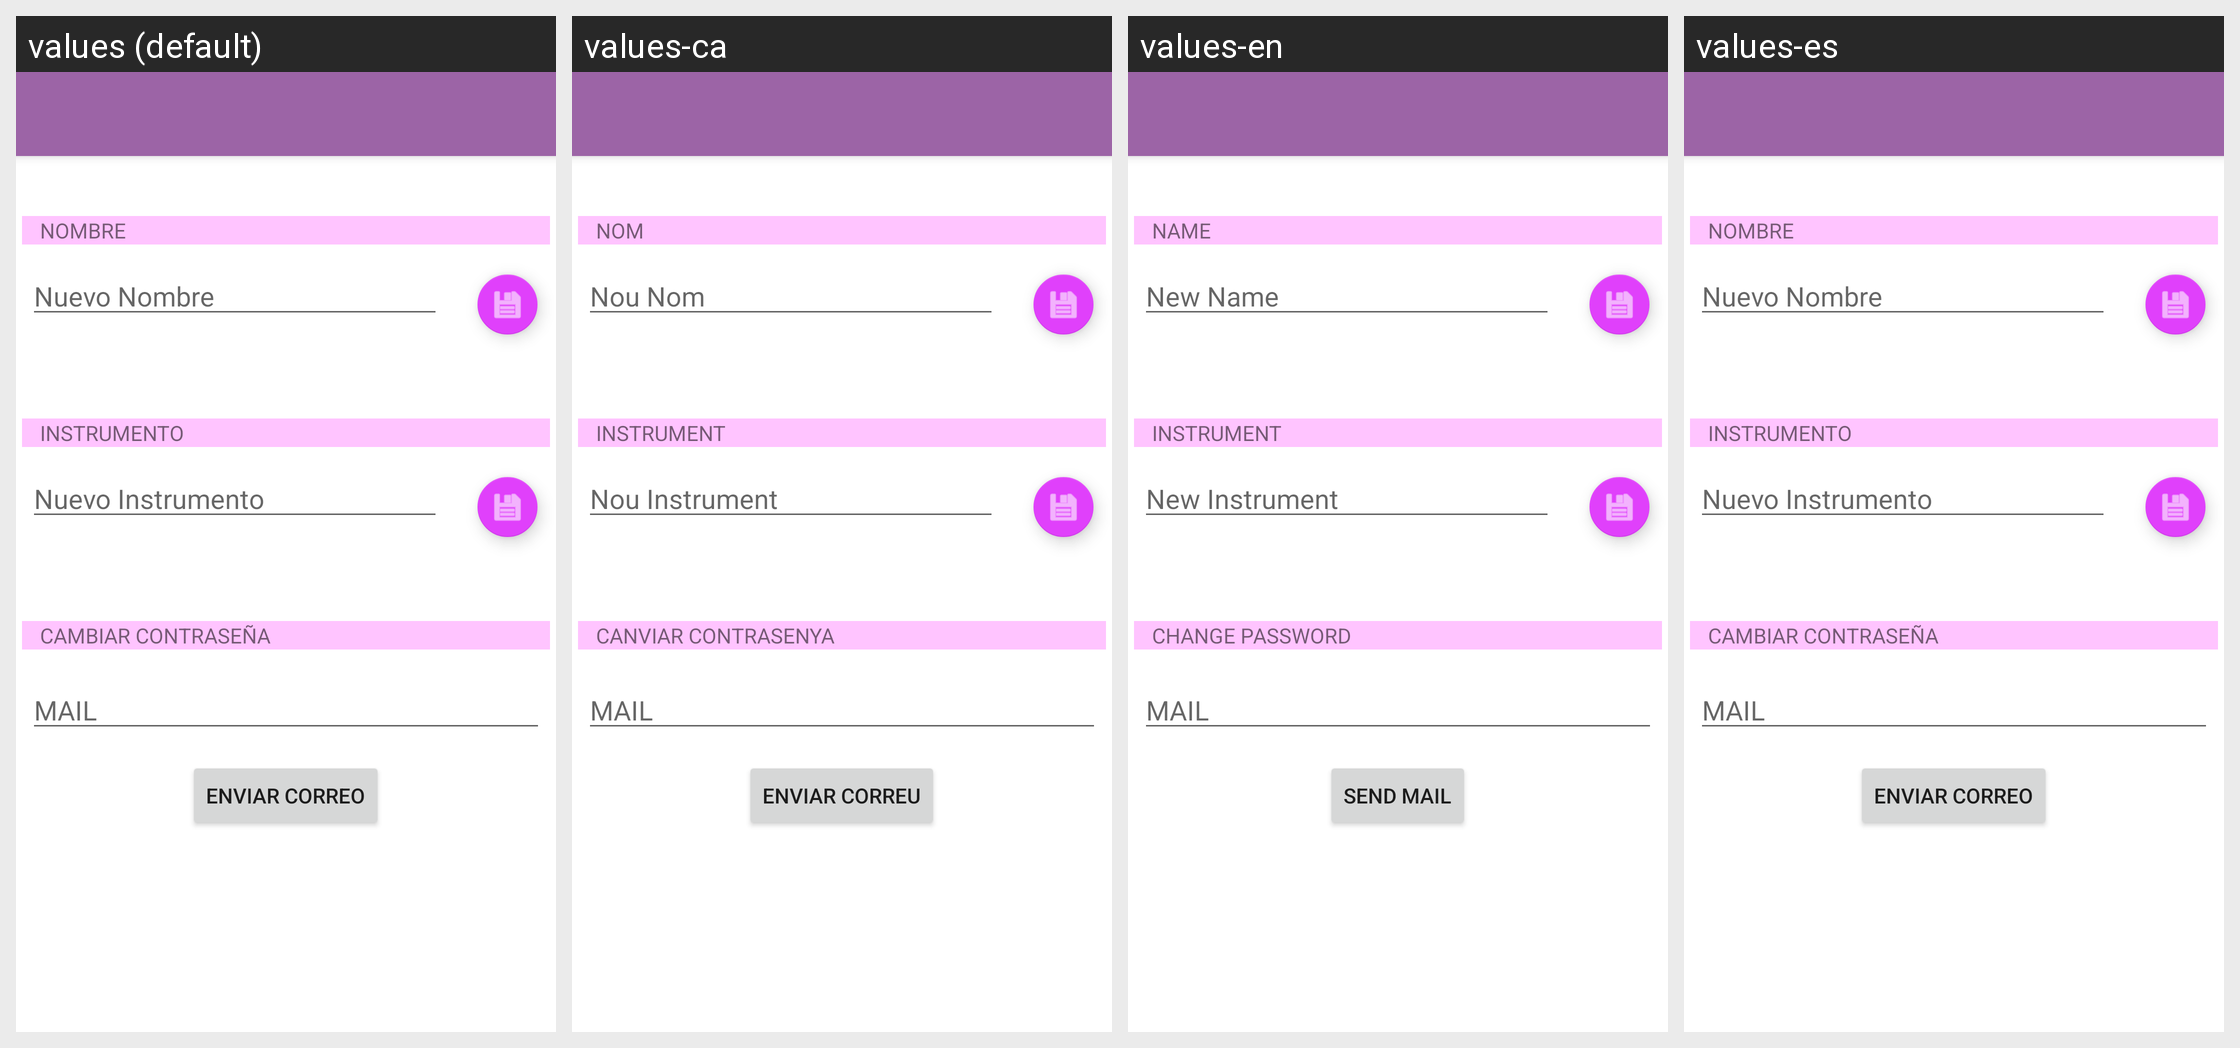

Translations of the strings shown on this Android screen, per locale in the grid:
Android screen res/layout/activity_settings.xml rendered under 4 locales, left to right: values (default), values-ca, values-en, values-es. Device: Nexus 5 (rendered at 1080×1920; each locale shown at half size, 540×960, under a caption strip naming it); theme Theme.TocaSencillo.
Strings drawn on this screen, with the default value and each locale's value (text and hints the layout hard-codes, and strings that could not be matched under every locale, appear in the picture but are not listed):

name
  values: NOMBRE
  values-ca: NOM
  values-en: NAME
  values-es: NOMBRE

new_name
  values: Nuevo Nombre
  values-ca: Nou Nom
  values-en: New Name
  values-es: Nuevo Nombre

instrument
  values: INSTRUMENTO
  values-ca: INSTRUMENT
  values-en: INSTRUMENT
  values-es: INSTRUMENTO

new_instrument
  values: Nuevo Instrumento
  values-ca: Nou Instrument
  values-en: New Instrument
  values-es: Nuevo Instrumento

change_password
  values: CAMBIAR CONTRASEÑA
  values-ca: CANVIAR CONTRASENYA
  values-en: CHANGE PASSWORD
  values-es: CAMBIAR CONTRASEÑA

mail
  values: MAIL
  values-ca: MAIL
  values-en: MAIL
  values-es: MAIL

send_mail
  values: ENVIAR CORREO
  values-ca: ENVIAR CORREU
  values-en: SEND MAIL
  values-es: ENVIAR CORREO
